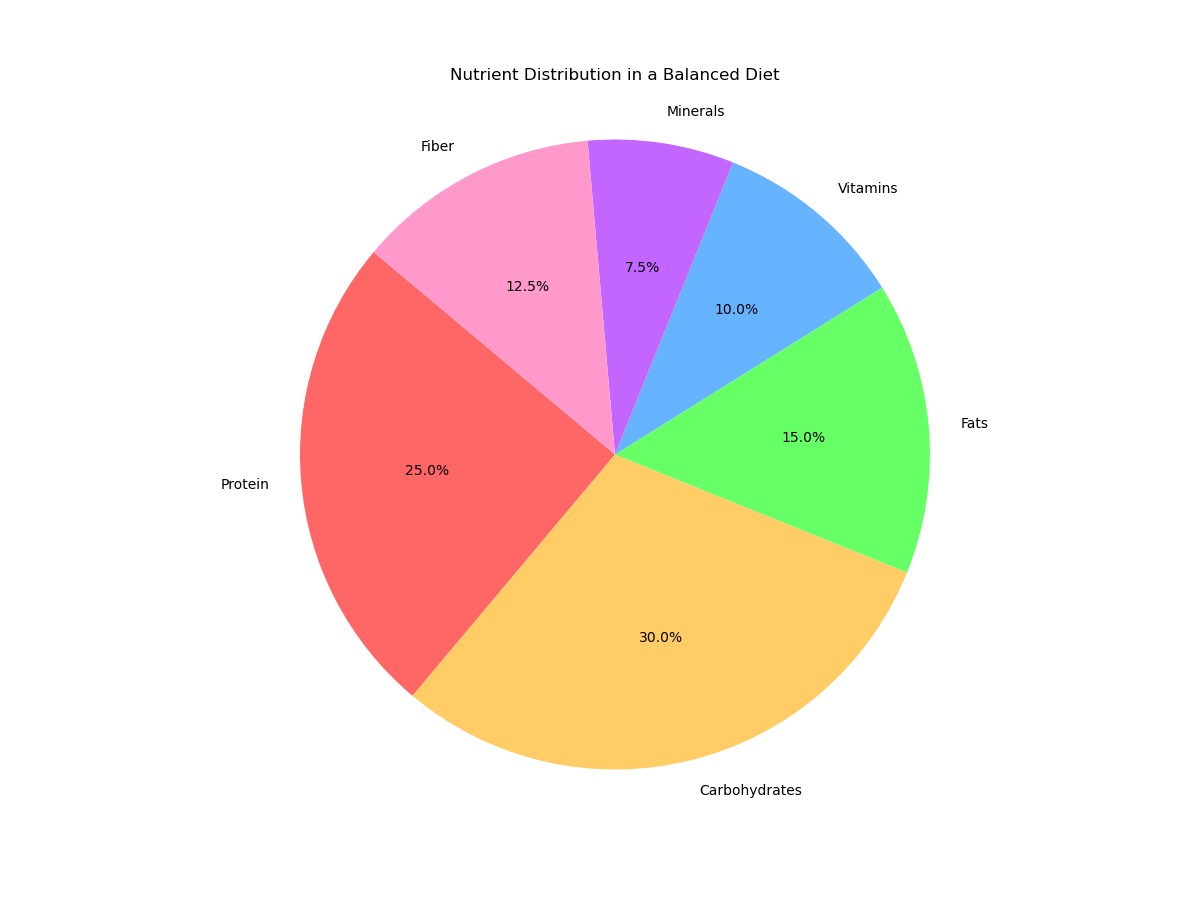

The data file committed next to this chart (first rows):
Category, Value
Protein, 250
Carbohydrates, 300
Fats, 150
Vitamins, 100
Minerals, 75
Fiber, 125
